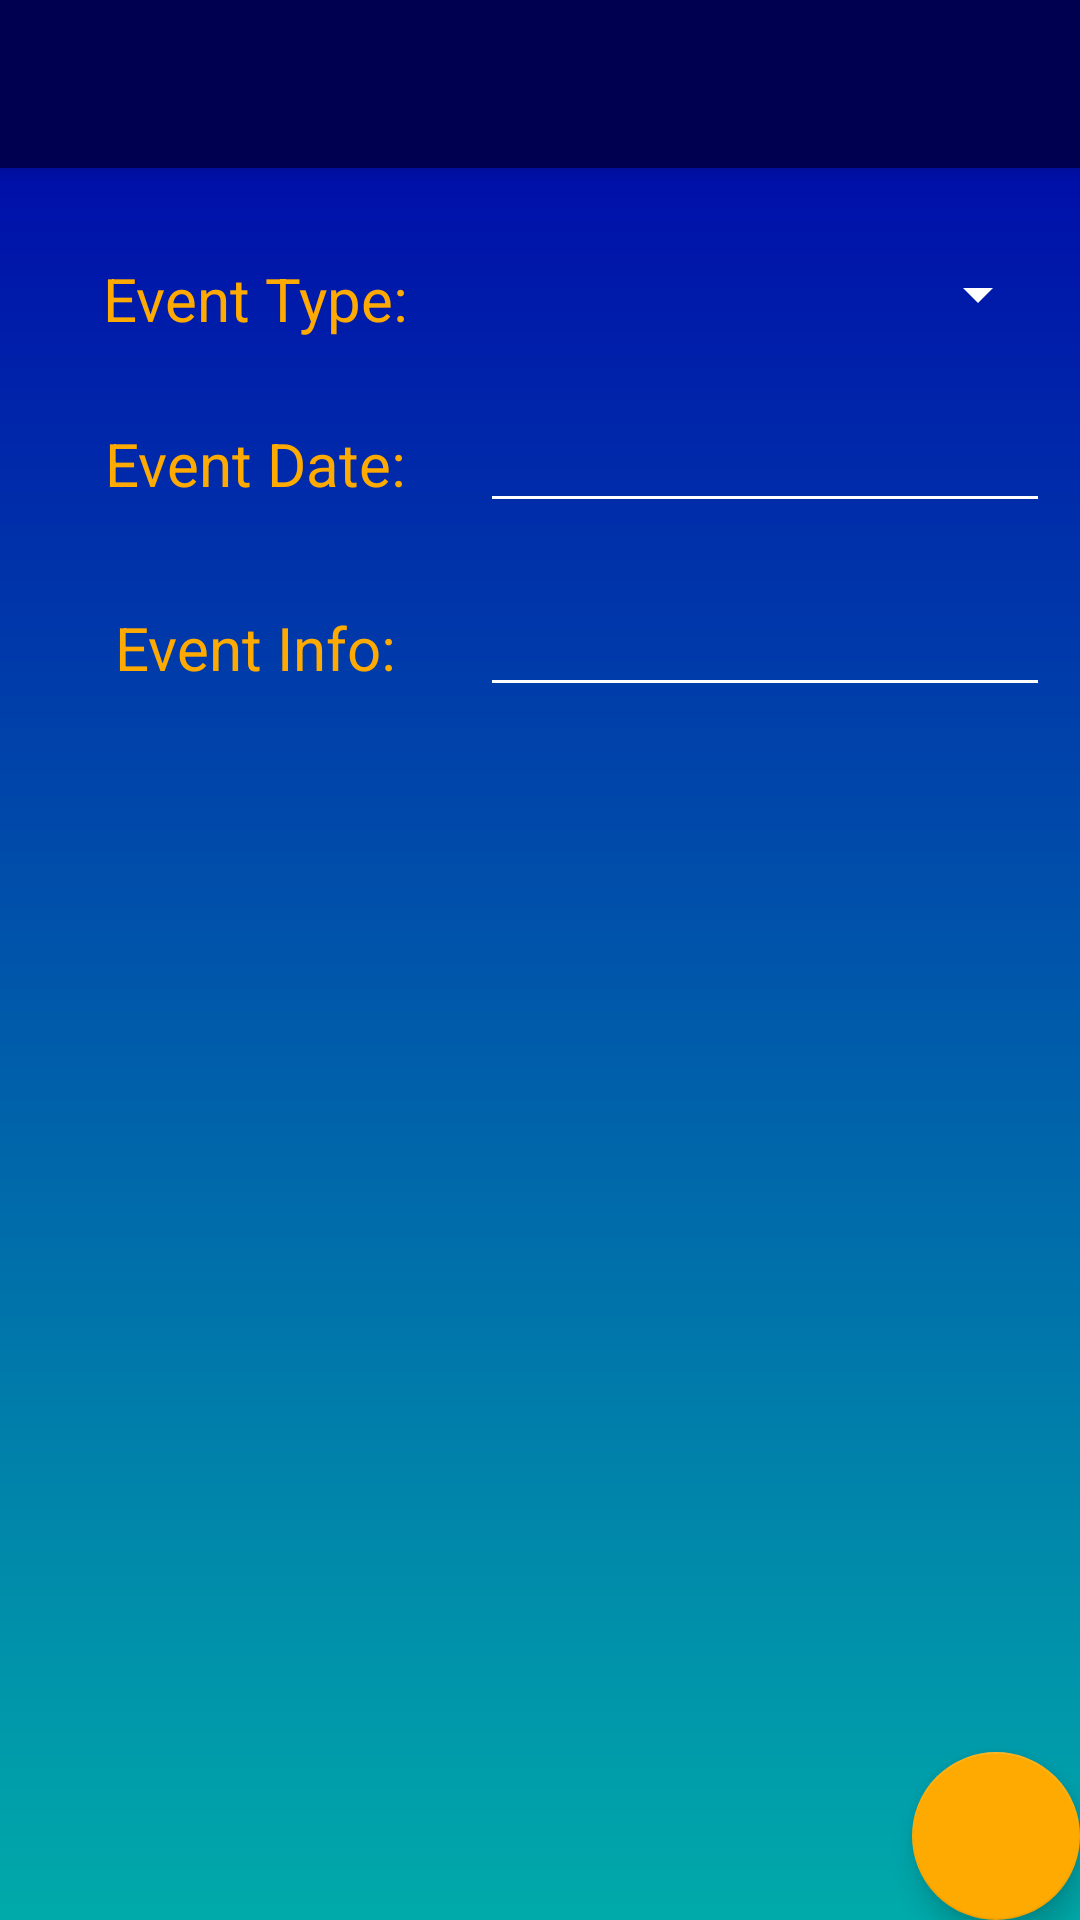

Android layout source for this screen:
<!-- AndroidManifest.xml: activity theme AppTheme.NoActionBar -->
<!-- res/layout/activity_edit_event.xml -->
<?xml version="1.0" encoding="utf-8"?>
<android.support.design.widget.CoordinatorLayout xmlns:android="http://schemas.android.com/apk/res/android"
    xmlns:app="http://schemas.android.com/apk/res-auto"
    xmlns:tools="http://schemas.android.com/tools"
    android:layout_width="match_parent"
    android:layout_height="match_parent"
    android:fitsSystemWindows="true"
    tools:context="com.example.christian.viennaeast.EditEventActivity">

    <android.support.design.widget.AppBarLayout
        android:layout_width="match_parent"
        android:layout_height="wrap_content"
        android:theme="@style/AppTheme.AppBarOverlay">

        <android.support.v7.widget.Toolbar
            android:id="@+id/toolbar"
            android:layout_width="match_parent"
            android:layout_height="?attr/actionBarSize"
            android:background="?attr/colorPrimary"
            app:popupTheme="@style/AppTheme.PopupOverlay" />

    </android.support.design.widget.AppBarLayout>

    <include layout="@layout/content_edit_event" />

    <android.support.design.widget.FloatingActionButton
        android:id="@+id/fab"
        android:layout_width="wrap_content"
        android:layout_height="wrap_content"
        android:layout_gravity="bottom|end"
        android:layout_margin="@dimen/fab_margin"
        app:srcCompat="@drawable/check" />

</android.support.design.widget.CoordinatorLayout>
<!-- res/layout/content_edit_event.xml (included above) -->
<?xml version="1.0" encoding="utf-8"?>
<android.support.constraint.ConstraintLayout xmlns:android="http://schemas.android.com/apk/res/android"
    xmlns:app="http://schemas.android.com/apk/res-auto"
    xmlns:tools="http://schemas.android.com/tools"
    android:layout_width="match_parent"
    android:layout_height="match_parent"
    app:layout_behavior="@string/appbar_scrolling_view_behavior"
    tools:context="com.example.christian.viennaeast.EditEventActivity"
    tools:showIn="@layout/activity_edit_event">

    <LinearLayout
        android:layout_width="match_parent"
        android:layout_height="match_parent"
        android:layout_marginTop="20dp"
        android:orientation="vertical"
        tools:context="com.example.christian.viennaeast.CrushActivity$PlaceholderFragment">

        <LinearLayout
            android:layout_width="match_parent"
            android:layout_height="wrap_content"
            android:orientation="horizontal"
            android:padding="10dp">

            <TextView
                android:id="@+id/textView28"
                android:layout_width="80dp"
                android:layout_height="wrap_content"
                android:layout_weight="1"
                android:gravity="center"
                android:text="Event Type:"
                android:textColor="@color/colorAccent"
                android:textSize="20dp" />

            <Spinner
                android:id="@+id/type_spinner"
                android:layout_width="120dp"
                android:layout_height="wrap_content"
                android:layout_weight="1"
                android:backgroundTint="#FFF"
                android:textColor="#FFF" />


        </LinearLayout>

        <LinearLayout
            android:layout_width="match_parent"
            android:layout_height="wrap_content"
            android:orientation="horizontal"
            android:padding="10dp">

            <TextView
                android:id="@+id/textView29"
                android:layout_width="80dp"
                android:layout_height="wrap_content"
                android:layout_weight="1"
                android:gravity="center"
                android:text="Event Date:"
                android:textColor="@color/colorAccent"
                android:textSize="20dp" />

            <EditText
                android:id="@+id/editText9"
                android:layout_width="120dp"
                android:layout_height="wrap_content"
                android:layout_weight="1"
                android:ems="10"
                android:inputType="textPersonName"
                android:backgroundTint="#FFF"
                android:textColor="#FFF"
                android:textCursorDrawable="@null" />


        </LinearLayout>

        <LinearLayout
            android:layout_width="match_parent"
            android:layout_height="wrap_content"
            android:orientation="horizontal"
            android:padding="10dp">

            <TextView
                android:id="@+id/textView30"
                android:layout_width="80dp"
                android:layout_height="wrap_content"
                android:layout_weight="1"
                android:gravity="center"
                android:text="Event Info:"
                android:textColor="@color/colorAccent"
                android:textSize="20dp" />

            <EditText
                android:id="@+id/editText10"
                android:layout_width="120dp"
                android:layout_height="wrap_content"
                android:layout_weight="1"
                android:ems="10"
                android:inputType="textPersonName"
                android:backgroundTint="#FFF"
                android:textColor="#FFF"
                android:textCursorDrawable="@null" />


        </LinearLayout>


    </LinearLayout>
</android.support.constraint.ConstraintLayout>
<!-- resources referenced by this layout -->
<resources>
  <color name="colorAccent">#ffaa00</color>
  <style name="AppTheme.AppBarOverlay" parent="ThemeOverlay.AppCompat.Dark.ActionBar" />
  <style name="AppTheme.PopupOverlay" parent="ThemeOverlay.AppCompat.Light" />
  <style name="AppTheme.NoActionBar">
          <item name="windowActionBar">false</item>
          <item name="windowNoTitle">true</item>
      </style>
</resources>
